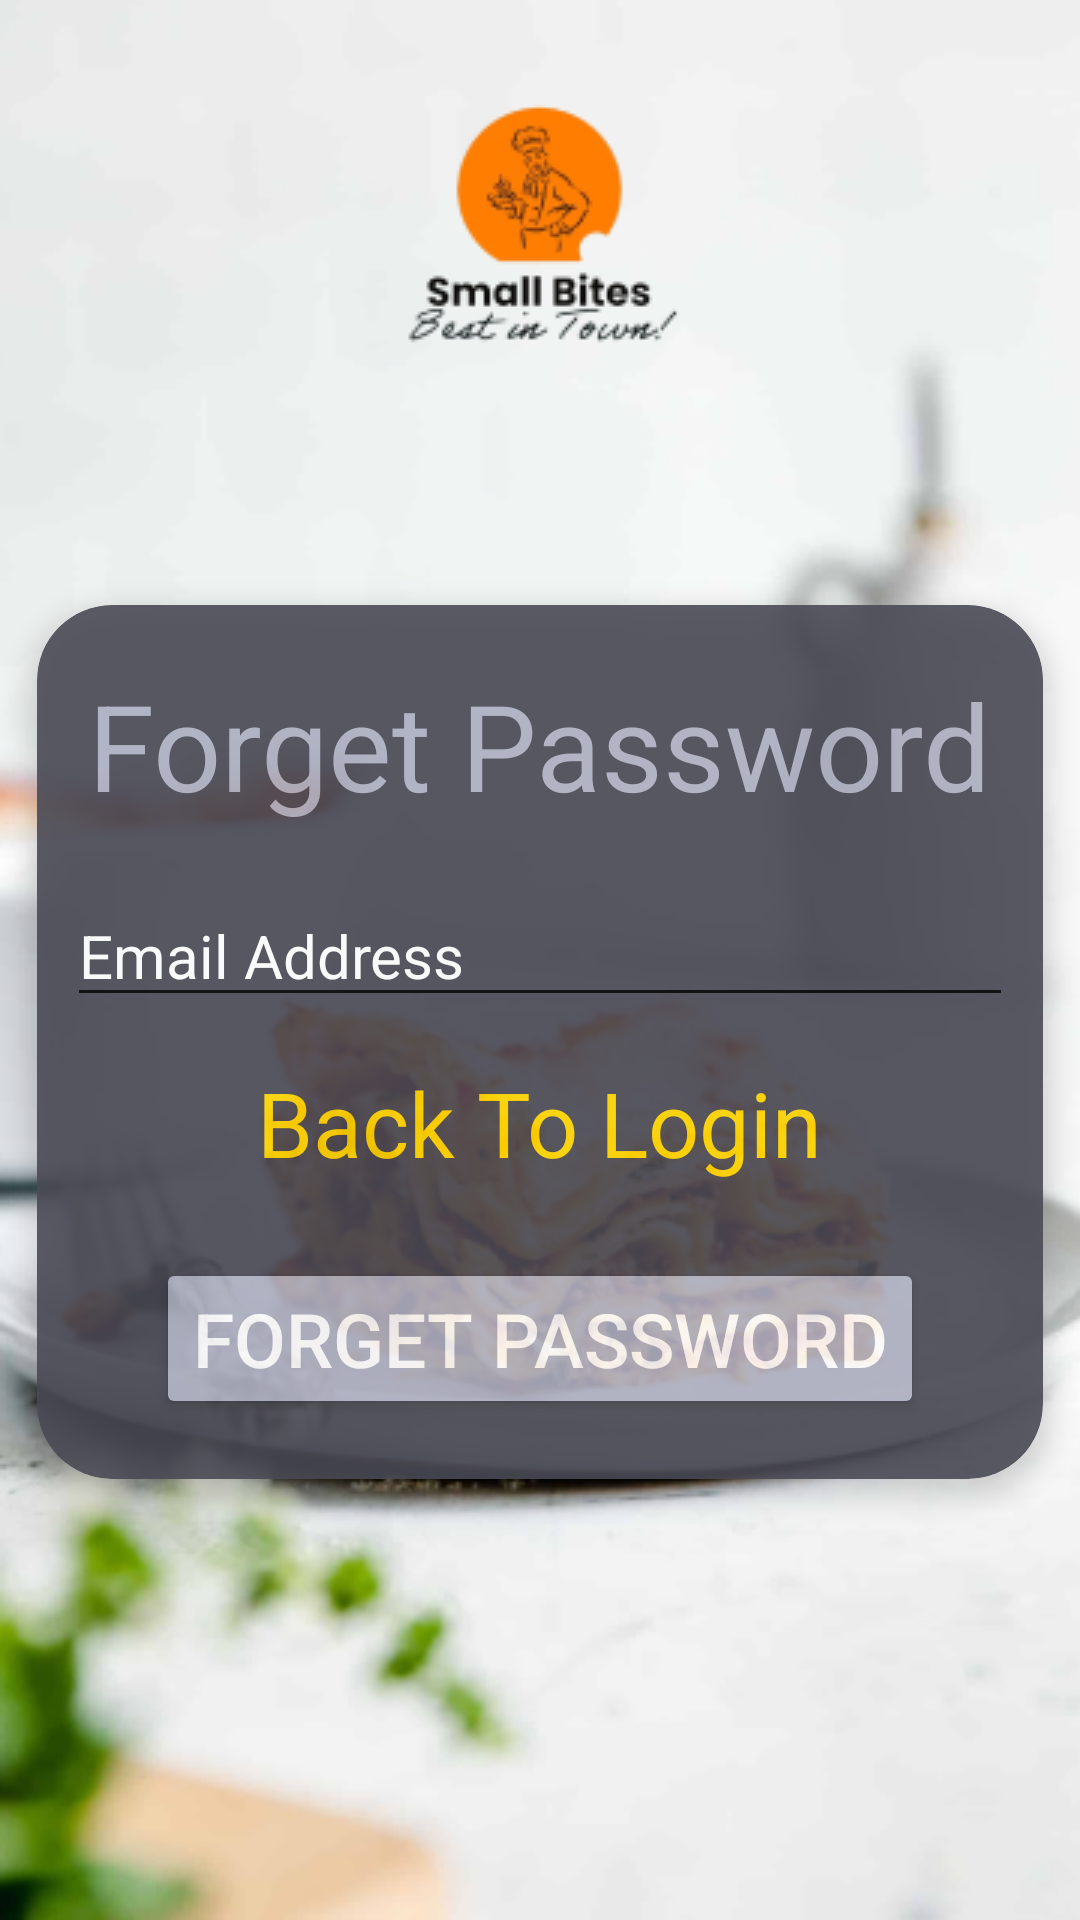

The Android layout XML behind this screen, and the referenced resources:
<!-- AndroidManifest.xml: application theme Theme.Small_bites -->
<!-- res/layout/activity_forgot.xml -->
<?xml version="1.0" encoding="utf-8"?>
<LinearLayout xmlns:android="http://schemas.android.com/apk/res/android"
    xmlns:app="http://schemas.android.com/apk/res-auto"
    xmlns:tools="http://schemas.android.com/tools"
    android:layout_width="match_parent"
    android:layout_height="match_parent"
    android:background="@drawable/foodbjk"
    android:orientation="vertical"
    tools:context=".Forgot">

    <ImageView
        android:layout_width="wrap_content"
        android:layout_height="wrap_content"
        android:layout_gravity="center"
        android:src="@drawable/foodlogo"/>

    <LinearLayout
        android:layout_width="match_parent"
        android:layout_height="365dp"
        android:gravity="center"
        android:orientation="vertical">

        <androidx.cardview.widget.CardView
            android:id="@+id/cardview"
            android:layout_width="match_parent"
            android:layout_height="wrap_content"
            android:alpha="0.9"
            android:background="@android:color/transparent"
            app:cardBackgroundColor="#4A4A55"
            app:cardCornerRadius="25dp"
            app:cardElevation="5dp"
            app:cardUseCompatPadding="true">

            <LinearLayout
                android:layout_width="match_parent"
                android:layout_height="wrap_content"
                android:gravity="center"
                android:orientation="vertical">

                <TextView
                    android:layout_width="wrap_content"
                    android:layout_height="wrap_content"
                    android:layout_marginStart="10dp"
                    android:layout_marginTop="20dp"
                    android:layout_marginEnd="10dp"
                    android:text="@string/forget"
                    android:textColor="#AFB2C3"
                    android:textSize="40dp" />


                <EditText
                    android:id="@+id/email_address"
                    android:layout_width="match_parent"
                    android:layout_height="wrap_content"
                    android:layout_marginStart="10dp"
                    android:layout_marginTop="20dp"
                    android:layout_marginEnd="10dp"
                    android:backgroundTint="@color/black"
                    android:drawableLeft="@drawable/email"
                    android:drawablePadding="10dp"
                    android:hint="@string/Email"
                    android:singleLine="true"
                    android:textColor="@color/white"
                    android:textColorHint="@color/white"
                    android:textSize="20dp" />

                <TextView
                    android:id="@+id/back_login"
                    android:layout_width="wrap_content"
                    android:layout_height="wrap_content"
                    android:layout_marginTop="15dp"
                    android:text="@string/back"
                    android:textColor="#FFD600"
                    android:textSize="30dp" />


                <Button
                    android:id="@+id/forget_password"
                    android:layout_width="wrap_content"
                    android:layout_height="wrap_content"
                    android:layout_marginTop="25dp"
                    android:layout_marginBottom="20dp"
                    android:backgroundTint="#AFB2C3"
                    android:text="@string/forget"
                    android:textColor="@color/white"
                    android:textSize="25sp"
                    app:cornerRadius="10dp" />


            </LinearLayout>
        </androidx.cardview.widget.CardView>
    </LinearLayout>


</LinearLayout>
<!-- resources referenced by this layout -->
<resources>
  <!-- drawable foodbjk: png bitmap (drawable, 166644 bytes) -->
  <!-- drawable foodlogo: png bitmap (drawable, 10567 bytes) -->
  <string name="Email">Email Address</string>
  <string name="back">Back To Login</string>
  <string name="forget">Forget Password</string>
  <style name="Theme.Small_bites" parent="Theme.MaterialComponents.DayNight.NoActionBar">
          
          <item name="colorPrimary">#EC6907</item>
          <item name="colorPrimaryVariant">#EC6907</item>
          <item name="colorOnPrimary">@color/white</item>
          
          <item name="colorSecondary">@color/teal_200</item>
          <item name="colorSecondaryVariant">@color/teal_700</item>
          <item name="colorOnSecondary">@color/black</item>
          
          <item name="android:statusBarColor" tools:targetApi="l">?attr/colorPrimaryVariant</item>
          
      </style>
  <!-- not gathered from this repository: default colours our renderer supplied (Android Studio template values) -->
  <color name="teal_200">#FF03DAC5</color>
  <color name="teal_700">#FF018786</color>
  <color name="black">#FF000000</color>
  <color name="white">#FFFFFFFF</color>
</resources>
